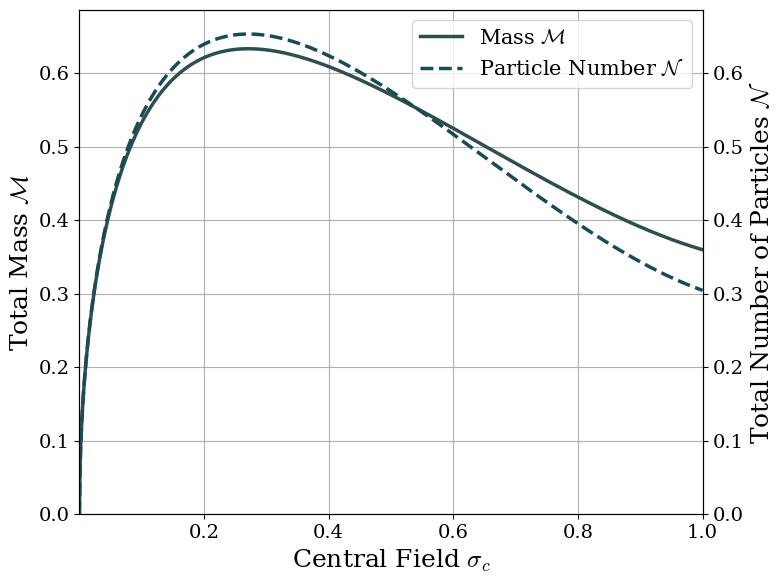

The script that saved this image:
#%% Modules
import numpy as np
import matplotlib.pyplot as plt
from scipy.integrate import solve_bvp
from scipy.integrate import simpson
from tabulate import tabulate

plt.rcParams.update({
    "font.family": "serif",          # Tell Matplotlib to use a serif font family
    "font.serif": ["DejaVu Serif"],  # Force its built-in serif font (guaranteed to exist)
    "mathtext.fontset": "cm",        # Use Computer Modern (LaTeX font) for math expressions
    "font.size": 12,
    "axes.titlesize": 20,
    "axes.labelsize": 18,
    "xtick.labelsize": 14,
    "ytick.labelsize": 14,
    "legend.fontsize": 15,
    "figure.titlesize": 22
})

#%% Boson Star Mass-Curve Solver

#%%% Initialization

#%%%% System Parameters
eps = 1e-5
accu = 1e-3

Lambda = 0.0

sigma0_start = eps
sigma0_end   = 1.0  # Adjusted slightly; very high sigma_0 often requires shrinking x_max
points = 1001
sigma0_list = np.linspace(sigma0_start, sigma0_end, points)

# Fail safe
consecutive_fails = 0
max_fails = 5

#%%%% #A: Initial Setup
x_min = eps
x_max = 125.0
x_guess = np.linspace(x_min, x_max, 1000)

# Eigenfunction guesses
y_guess = np.zeros((4, x_guess.size))
y_guess[0] = np.ones_like(x_guess)                                                            # A
y_guess[1] = np.ones_like(x_guess)
width_guess = max(8.0, 1.0 / sigma0_start)                                                            # B
y_guess[2] = sigma0_start * np.exp(-(x_guess / width_guess)**2)                               # sigma
y_guess[3] = -2 * sigma0_start * (x_guess / width_guess**2) * np.exp(-(x_guess / width_guess)**2) # phi

# Eigenvalue guess
Omega_guess_val = np.sqrt(1.0 - sigma0_start**2)
Omega_guess = [Omega_guess_val]

#%%%% Storage Arrays
M_list = []
N_list = []
# Omega_list = []
valid_sigma0 = []
sigma0inf_off = []

#%%%% #1: Define the ODE System
def fun(x, y, p):
    Omega = p[0]
    A, B, sigma, phi = y[0], y[1], y[2], y[3]
    
    Omega2_B = (Omega**2) / B
    Lambda_term = (Lambda / 2) * sigma**4
    phi2_A = (phi**2) / A
    
    A_prime = (A * (1 - A) / x) + x * (A**2) * ((Omega2_B + 1) * sigma**2 + Lambda_term + phi2_A)
    B_prime = (B * (A - 1) / x) + x * A * B * ((Omega2_B - 1) * sigma**2 - Lambda_term + phi2_A)
    
    friction_term = (2 / x) + (B_prime / (2 * B)) - (A_prime / (2 * A))
    force_term = A * ((Omega2_B - 1) * sigma - Lambda * sigma**3)
    
    phi_prime = -friction_term * phi - force_term
    
    return np.vstack((A_prime, B_prime, phi, phi_prime))

#%%% Loop over range of central field values

for i, sigma_0 in enumerate(sigma0_list):
    
    #%%%% #2: Dynamic Boundary Conditions
    def bc(ya, yb, p):
        Omega = p[0]
        decay_rate = np.sqrt(np.maximum(1e-10, 1.0 - Omega**2))
        
        return np.array([
            ya[0] - 1.0,                 # A(0) = 1
            ya[2] - sigma_0,             # sigma(0) = current sigma_0
            ya[3] - 0.0,                 # phi(0) = 0
            # Standard Condition
            # yb[1] - 1.0,                 # B(inf) = 1 (Asymptotic flatness)
            # More accurate condition 
            yb[1] - 1.0/yb[0],
            # yb[0] * yb[1] - 1.0,       # A*B = 1 in vacuum (Exact Asymptotic flatness)
            yb[3] + decay_rate * yb[2]   # Robin BC for scalar field decay at inf
        ])
        
    #%%%% #3: Solve BVP
    res = solve_bvp(fun, bc, x_guess, y_guess, p=Omega_guess, tol=1e-5, max_nodes=50000)
    
    #%%%%% #3.1: Checking for success
    if res.success:
        #%%%%% #3.2: Checking for nodes
        sigma = res.y[2]
        nodes = np.sum((sigma[:-1] * sigma[1:]) < 0)
        
        if nodes==0:
            consecutive_fails = 0  # Reset on success
            #%%%%% #3.3: Checking for sufficient Accuracy for σ(∞) → 0
            err_sigma = abs(res.y[2, -1])
            if err_sigma > accu:
                sigma0inf_off.append([
                    i, 
                    sigma_0, 
                    f"{err_sigma:.2e}"
                ])
                
            #%%%%% #4: Extracting the Data

            M = (res.x[-1]/2) * (1 - 1/res.y[0, -1])
            integrand = (res.x**2) * np.sqrt(res.y[0] / res.y[1]) * res.p[0] * (res.y[2]**2)
            N = simpson(integrand, x=res.x)
            
            M_list.append(M)
            N_list.append(N)
            # Omega_list.append(res.p[0])
            valid_sigma0.append(sigma_0)
            
            #%%%%% #B: Update guesses from solution for the next iteration
            x_guess = res.x
            y_guess = res.y
            Omega_guess = res.p
            
            # Print progress every points/10 steps
            if i % (points//10) == 0:
                print(f"Step {i+1:3d}/{points} | sigma_0: {sigma_0:.3f} | Mass M: {M:.4f} | Omega: {res.p[0]:.4f}")
        else:
            print(f"\nExcited state at index {i}, sigma_0 = {sigma_0:.4f}")
            consecutive_fails += 1
            
            if consecutive_fails >= max_fails:
                print("Too many consecutive failures. Halting sweep.")
                break
    else:
        print(f"\nSolver broke at index {i}, sigma_0 = {sigma_0:.4f}")
        print(res.message)
        consecutive_fails += 1
        
        if consecutive_fails >= max_fails:
            print("Too many consecutive failures. Halting sweep.")
            break
        
#%%%% Finding where M = N
# Avoid equality at the beginning --> equality after max
ref_idx = np.argmax(M_list)

# Convert lists to numpy arrays for vector math
M_arr = np.array(M_list[ref_idx:])
N_arr = np.array(N_list[ref_idx:])
sigma_arr = np.array(valid_sigma0[ref_idx:])

# Calculate the absolute difference between the two datasets
diff = np.abs(M_arr - N_arr)

# Find the index where the difference is minimized
closest_idx = np.argmin(diff)

# Extract the values at this index
crossing_sigma = sigma_arr[closest_idx]
crossing_M = M_arr[closest_idx]
crossing_N = N_arr[closest_idx]

print(f"\nCentral Field (sigma_c): {crossing_sigma:.3f}")
print(f"Mass (M): {crossing_M:.3f} | Particle Number (N): {crossing_N:.3f}")
print(f"Absolute Difference: {diff[closest_idx]:.2e}")

#%%% #5: Plotting Results

fig, ax1 = plt.subplots(figsize=(8, 6))

# Define your line colors
color_M = '#2F4F4F'  # Charcoal 
color_N = '#1A4A54'  # Deep Teal/Petrol

# Plot 1: Mass on the Left Axis (All text and labels are default black)
ax1.set_xlabel(r"Central Field $\sigma_c$")
ax1.set_ylabel(r"Total Mass $\mathcal{M}$") # Removed color=color_M
line_M, = ax1.plot(valid_sigma0, M_list, color=color_M, linewidth=2.5, label=r"Mass $\mathcal{M}$")
ax1.set_xlim(sigma0_start, sigma0_end)
ax1.grid(True)

# Instantiate a second axis sharing the same x-axis
ax2 = ax1.twinx()

# Plot 2: Particle Number on the Right Axis (All text and labels are default black)
ax2.set_ylabel(r"Total Number of Particles $\mathcal{N}$") # Removed color=color_N
line_N, = ax2.plot(valid_sigma0, N_list, color=color_N, linewidth=2.5, linestyle='--', label=r"Particle Number $\mathcal{N}$")

# Enforce the Same Scale
min_val = min(min(M_list), min(N_list))
max_val = max(max(M_list), max(N_list))
padding = (max_val - min_val) * 0.05
shared_ylim = (0, max_val + padding)

# Apply the identical limits to both axes
ax1.set_ylim(shared_ylim)
ax2.set_ylim(shared_ylim)

# Combine legends from both axes
lines = [line_M, line_N]
labels = [l.get_label() for l in lines]
ax1.legend(lines, labels, loc='upper right')

#plt.title(f'Mass & Particle Number Relationship with Central Field $(Λ={Lambda})$', fontsize=16, fontweight='bold', pad=15)
plt.tight_layout()
plt.show()

#%%% #6: Accuracy Report
headers = ["Index", "σ0 Value", "σ(inf) Error"]
print("\n--- Accuracy Report (Values > accu) ---")
if sigma0inf_off:
    print(tabulate(sigma0inf_off, headers=headers, tablefmt='fancygrid'))
else:
    print("All final values within accuracy limits at infinity!")
